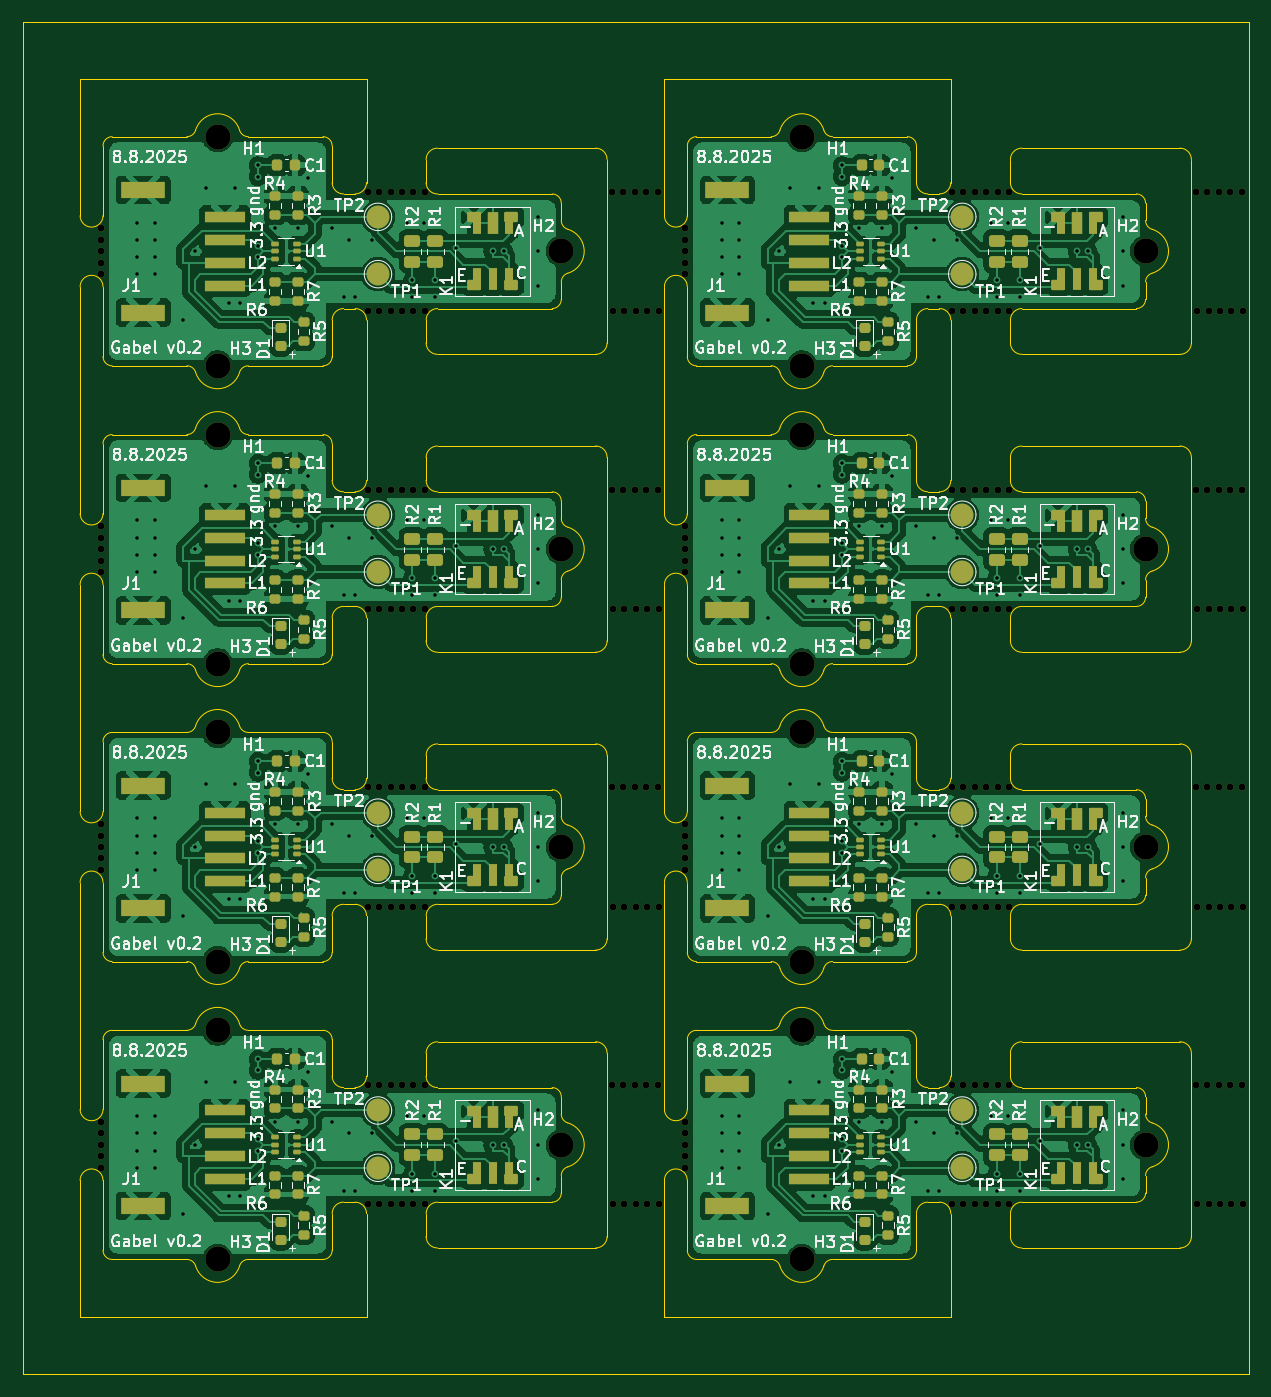
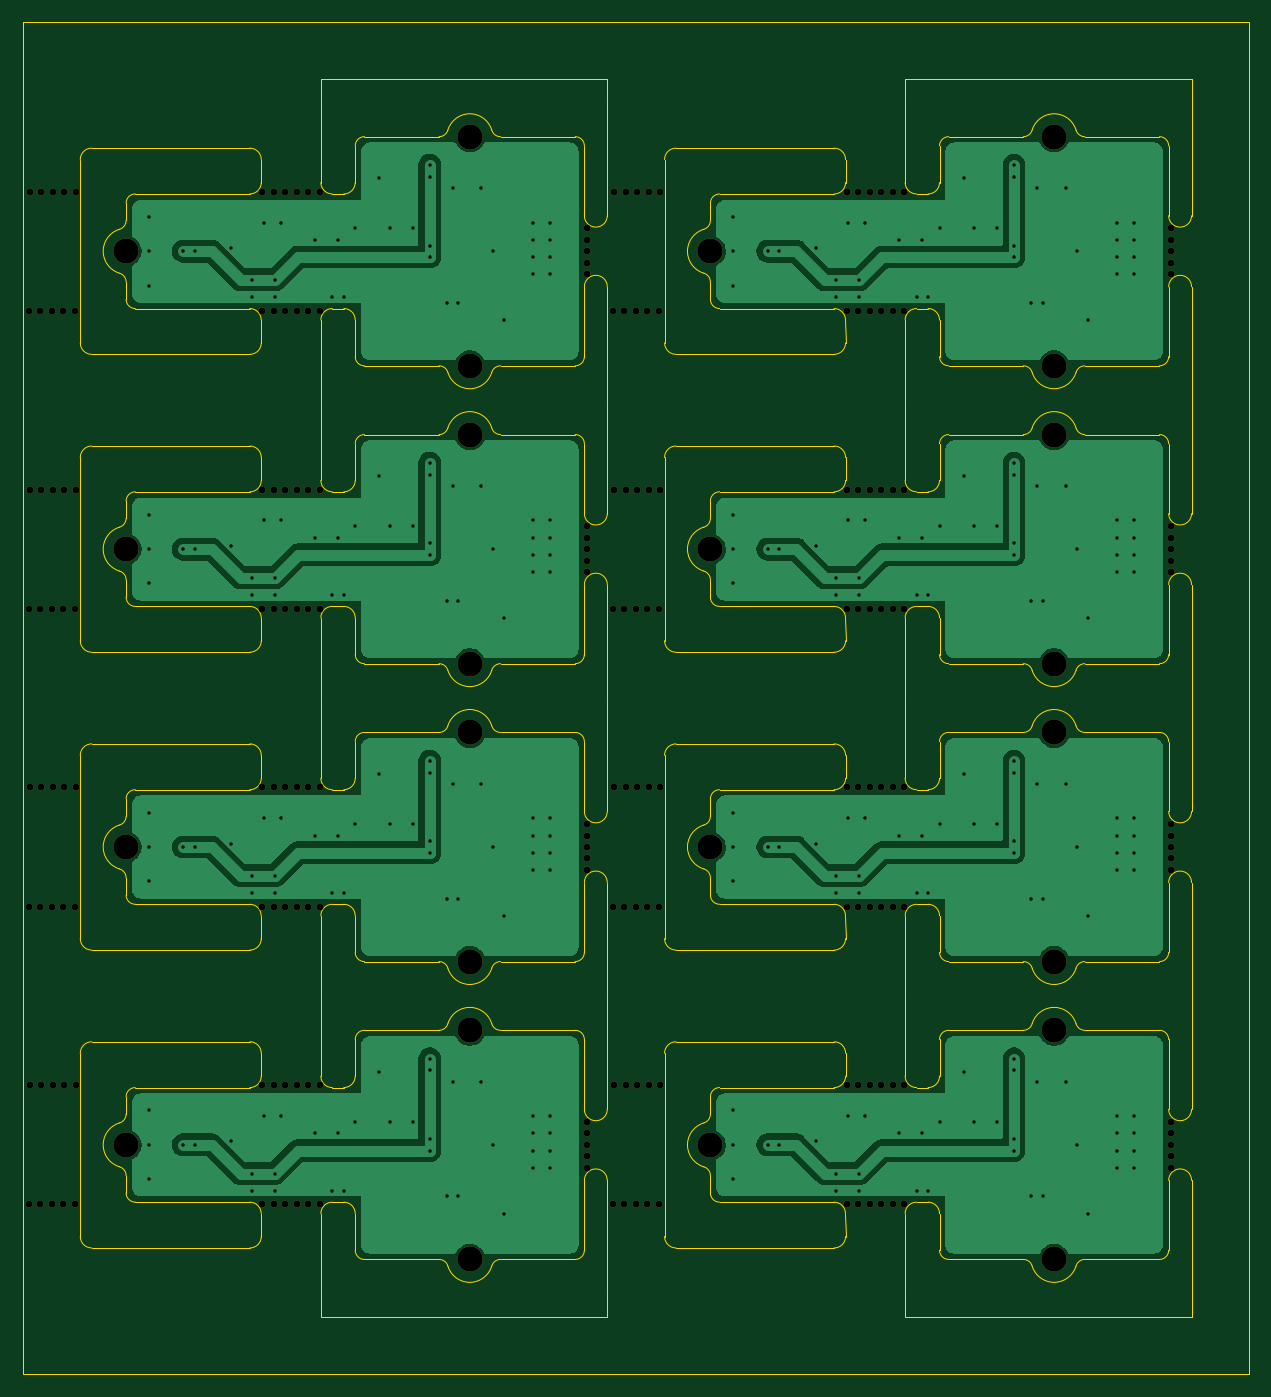
Circuit board: 11 layer files. Board 107.0 x 118.0 mm.
- bottom_copper: iagabel-panel-B_Cu.gbr (88253 bytes)
- bottom_mask: iagabel-panel-B_Mask.gbr (13389 bytes)
- paste: iagabel-panel-B_Paste.gbr (456 bytes)
- bottom_silk: iagabel-panel-B_Silkscreen.gbr (457 bytes)
- outline: iagabel-panel-Edge_Cuts.gbr (25547 bytes)
- top_copper: iagabel-panel-F_Cu.gbr (437159 bytes)
- top_mask: iagabel-panel-F_Mask.gbr (25628 bytes)
- paste: iagabel-panel-F_Paste.gbr (11866 bytes)
- top_silk: iagabel-panel-F_Silkscreen.gbr (251217 bytes)
- drill: iagabel-panel-NPTH.drl (3247 bytes)
- drill: iagabel-panel-PTH.drl (3885 bytes)

=== bottom_copper: iagabel-panel-B_Cu.gbr (88253 bytes, source omitted) ===
=== bottom_mask: iagabel-panel-B_Mask.gbr (13389 bytes, source omitted) ===
=== paste: iagabel-panel-B_Paste.gbr ===
%TF.GenerationSoftware,KiCad,Pcbnew,9.0.3*%
%TF.CreationDate,2025-08-08T18:23:31+02:00*%
%TF.ProjectId,iagabel-panel,69616761-6265-46c2-9d70-616e656c2e6b,rev?*%
%TF.SameCoordinates,Original*%
%TF.FileFunction,Paste,Bot*%
%TF.FilePolarity,Positive*%
%FSLAX46Y46*%
G04 Gerber Fmt 4.6, Leading zero omitted, Abs format (unit mm)*
G04 Created by KiCad (PCBNEW 9.0.3) date 2025-08-08 18:23:31*
%MOMM*%
%LPD*%
G01*
G04 APERTURE LIST*
G04 APERTURE END LIST*
M02*

=== bottom_silk: iagabel-panel-B_Silkscreen.gbr ===
%TF.GenerationSoftware,KiCad,Pcbnew,9.0.3*%
%TF.CreationDate,2025-08-08T18:23:31+02:00*%
%TF.ProjectId,iagabel-panel,69616761-6265-46c2-9d70-616e656c2e6b,rev?*%
%TF.SameCoordinates,Original*%
%TF.FileFunction,Legend,Bot*%
%TF.FilePolarity,Positive*%
%FSLAX46Y46*%
G04 Gerber Fmt 4.6, Leading zero omitted, Abs format (unit mm)*
G04 Created by KiCad (PCBNEW 9.0.3) date 2025-08-08 18:23:31*
%MOMM*%
%LPD*%
G01*
G04 APERTURE LIST*
G04 APERTURE END LIST*
M02*

=== outline: iagabel-panel-Edge_Cuts.gbr (25547 bytes, source omitted) ===
=== top_copper: iagabel-panel-F_Cu.gbr (437159 bytes, source omitted) ===
=== top_mask: iagabel-panel-F_Mask.gbr (25628 bytes, source omitted) ===
=== paste: iagabel-panel-F_Paste.gbr (11866 bytes, source omitted) ===
=== top_silk: iagabel-panel-F_Silkscreen.gbr (251217 bytes, source omitted) ===
=== drill: iagabel-panel-NPTH.drl ===
M48
; DRILL file {KiCad 9.0.3} date 2025-08-08T18:23:52+0200
; FORMAT={-:-/ absolute / metric / decimal}
; #@! TF.CreationDate,2025-08-08T18:23:52+02:00
; #@! TF.GenerationSoftware,Kicad,Pcbnew,9.0.3
; #@! TF.FileFunction,NonPlated,1,2,NPTH
FMAT,2
METRIC
; #@! TA.AperFunction,NonPlated,NPTH,ComponentDrill
T1C0.600
; #@! TA.AperFunction,NonPlated,NPTH,ComponentDrill
T2C2.200
%
G90
G05
T1
X-0.2Y-8.0
X-0.2Y-9.0
X-0.2Y-10.0
X-0.2Y-11.0
X-0.2Y-12.0
X-0.2Y-34.0
X-0.2Y-35.0
X-0.2Y-36.0
X-0.2Y-37.0
X-0.2Y-38.0
X-0.2Y-60.0
X-0.2Y-61.0
X-0.2Y-62.0
X-0.2Y-63.0
X-0.2Y-64.0
X-0.2Y-86.0
X-0.2Y-87.0
X-0.2Y-88.0
X-0.2Y-89.0
X-0.2Y-90.0
X23.1Y-4.8
X23.1Y-15.2
X23.1Y-30.8
X23.1Y-41.2
X23.1Y-56.8
X23.1Y-67.2
X23.1Y-82.8
X23.1Y-93.2
X24.1Y-4.8
X24.1Y-15.2
X24.1Y-30.8
X24.1Y-41.2
X24.1Y-56.8
X24.1Y-67.2
X24.1Y-82.8
X24.1Y-93.2
X25.1Y-4.8
X25.1Y-15.2
X25.1Y-30.8
X25.1Y-41.2
X25.1Y-56.8
X25.1Y-67.2
X25.1Y-82.8
X25.1Y-93.2
X26.1Y-4.8
X26.1Y-15.2
X26.1Y-30.8
X26.1Y-41.2
X26.1Y-56.8
X26.1Y-67.2
X26.1Y-82.8
X26.1Y-93.2
X27.1Y-4.8
X27.1Y-15.2
X27.1Y-30.8
X27.1Y-41.2
X27.1Y-56.8
X27.1Y-67.2
X27.1Y-82.8
X27.1Y-93.2
X28.1Y-4.8
X28.1Y-15.2
X28.1Y-30.8
X28.1Y-41.2
X28.1Y-56.8
X28.1Y-67.2
X28.1Y-82.8
X28.1Y-93.2
X44.4Y-4.8
X44.4Y-30.8
X44.4Y-56.8
X44.4Y-82.8
X44.5Y-15.2
X44.5Y-41.2
X44.5Y-67.2
X44.5Y-93.2
X45.4Y-4.8
X45.4Y-30.8
X45.4Y-56.8
X45.4Y-82.8
X45.5Y-15.2
X45.5Y-41.2
X45.5Y-67.2
X45.5Y-93.2
X46.4Y-4.8
X46.4Y-30.8
X46.4Y-56.8
X46.4Y-82.8
X46.5Y-15.2
X46.5Y-41.2
X46.5Y-67.2
X46.5Y-93.2
X47.4Y-4.8
X47.4Y-30.8
X47.4Y-56.8
X47.4Y-82.8
X47.5Y-15.2
X47.5Y-41.2
X47.5Y-67.2
X47.5Y-93.2
X48.4Y-4.8
X48.4Y-30.8
X48.4Y-56.8
X48.4Y-82.8
X48.5Y-15.2
X48.5Y-41.2
X48.5Y-67.2
X48.5Y-93.2
X50.8Y-8.0
X50.8Y-9.0
X50.8Y-10.0
X50.8Y-11.0
X50.8Y-12.0
X50.8Y-34.0
X50.8Y-35.0
X50.8Y-36.0
X50.8Y-37.0
X50.8Y-38.0
X50.8Y-60.0
X50.8Y-61.0
X50.8Y-62.0
X50.8Y-63.0
X50.8Y-64.0
X50.8Y-86.0
X50.8Y-87.0
X50.8Y-88.0
X50.8Y-89.0
X50.8Y-90.0
X74.1Y-4.8
X74.1Y-15.2
X74.1Y-30.8
X74.1Y-41.2
X74.1Y-56.8
X74.1Y-67.2
X74.1Y-82.8
X74.1Y-93.2
X75.1Y-4.8
X75.1Y-15.2
X75.1Y-30.8
X75.1Y-41.2
X75.1Y-56.8
X75.1Y-67.2
X75.1Y-82.8
X75.1Y-93.2
X76.1Y-4.8
X76.1Y-15.2
X76.1Y-30.8
X76.1Y-41.2
X76.1Y-56.8
X76.1Y-67.2
X76.1Y-82.8
X76.1Y-93.2
X77.1Y-4.8
X77.1Y-15.2
X77.1Y-30.8
X77.1Y-41.2
X77.1Y-56.8
X77.1Y-67.2
X77.1Y-82.8
X77.1Y-93.2
X78.1Y-4.8
X78.1Y-15.2
X78.1Y-30.8
X78.1Y-41.2
X78.1Y-56.8
X78.1Y-67.2
X78.1Y-82.8
X78.1Y-93.2
X79.1Y-4.8
X79.1Y-15.2
X79.1Y-30.8
X79.1Y-41.2
X79.1Y-56.8
X79.1Y-67.2
X79.1Y-82.8
X79.1Y-93.2
X95.4Y-4.8
X95.4Y-30.8
X95.4Y-56.8
X95.4Y-82.8
X95.5Y-15.2
X95.5Y-41.2
X95.5Y-67.2
X95.5Y-93.2
X96.4Y-4.8
X96.4Y-30.8
X96.4Y-56.8
X96.4Y-82.8
X96.5Y-15.2
X96.5Y-41.2
X96.5Y-67.2
X96.5Y-93.2
X97.4Y-4.8
X97.4Y-30.8
X97.4Y-56.8
X97.4Y-82.8
X97.5Y-15.2
X97.5Y-41.2
X97.5Y-67.2
X97.5Y-93.2
X98.4Y-4.8
X98.4Y-30.8
X98.4Y-56.8
X98.4Y-82.8
X98.5Y-15.2
X98.5Y-41.2
X98.5Y-67.2
X98.5Y-93.2
X99.4Y-4.8
X99.4Y-30.8
X99.4Y-56.8
X99.4Y-82.8
X99.5Y-15.2
X99.5Y-41.2
X99.5Y-67.2
X99.5Y-93.2
T2
X10.0Y0.0
X10.0Y-20.0
X10.0Y-26.0
X10.0Y-46.0
X10.0Y-52.0
X10.0Y-72.0
X10.0Y-78.0
X10.0Y-98.0
X40.0Y-10.0
X40.0Y-36.0
X40.0Y-62.0
X40.0Y-88.0
X61.0Y0.0
X61.0Y-20.0
X61.0Y-26.0
X61.0Y-46.0
X61.0Y-52.0
X61.0Y-72.0
X61.0Y-78.0
X61.0Y-98.0
X91.0Y-10.0
X91.0Y-36.0
X91.0Y-62.0
X91.0Y-88.0
M30

=== drill: iagabel-panel-PTH.drl ===
M48
; DRILL file {KiCad 9.0.3} date 2025-08-08T18:23:52+0200
; FORMAT={-:-/ absolute / metric / decimal}
; #@! TF.CreationDate,2025-08-08T18:23:52+02:00
; #@! TF.GenerationSoftware,Kicad,Pcbnew,9.0.3
; #@! TF.FileFunction,Plated,1,2,PTH
FMAT,2
METRIC
; #@! TA.AperFunction,Plated,PTH,ViaDrill
T1C0.300
%
G90
G05
T1
X3.0Y-7.5
X3.0Y-9.0
X3.0Y-10.5
X3.0Y-12.0
X3.0Y-33.5
X3.0Y-35.0
X3.0Y-36.5
X3.0Y-38.0
X3.0Y-59.5
X3.0Y-61.0
X3.0Y-62.5
X3.0Y-64.0
X3.0Y-85.5
X3.0Y-87.0
X3.0Y-88.5
X3.0Y-90.0
X4.5Y-7.5
X4.5Y-9.0
X4.5Y-10.5
X4.5Y-12.0
X4.5Y-33.5
X4.5Y-35.0
X4.5Y-36.5
X4.5Y-38.0
X4.5Y-59.5
X4.5Y-61.0
X4.5Y-62.5
X4.5Y-64.0
X4.5Y-85.5
X4.5Y-87.0
X4.5Y-88.5
X4.5Y-90.0
X7.0Y-16.0
X7.0Y-42.0
X7.0Y-68.0
X7.0Y-94.0
X8.0Y-10.0
X8.0Y-36.0
X8.0Y-62.0
X8.0Y-88.0
X9.0Y-4.5
X9.0Y-30.5
X9.0Y-56.5
X9.0Y-82.5
X11.0Y-14.5
X11.0Y-40.5
X11.0Y-66.5
X11.0Y-92.5
X11.5Y-4.5
X11.5Y-30.5
X11.5Y-56.5
X11.5Y-82.5
X12.0Y-14.5
X12.0Y-40.5
X12.0Y-66.5
X12.0Y-92.5
X13.5Y-2.5
X13.5Y-3.5
X13.5Y-9.5
X13.5Y-10.5
X13.5Y-28.5
X13.5Y-29.5
X13.5Y-35.5
X13.5Y-36.5
X13.5Y-54.5
X13.5Y-55.5
X13.5Y-61.5
X13.5Y-62.5
X13.5Y-80.5
X13.5Y-81.5
X13.5Y-87.5
X13.5Y-88.5
X15.0Y-8.0
X15.0Y-34.0
X15.0Y-60.0
X15.0Y-86.0
X17.0Y-8.0
X17.0Y-34.0
X17.0Y-60.0
X17.0Y-86.0
X17.9Y-3.6
X17.9Y-29.6
X17.9Y-55.6
X17.9Y-81.6
X20.0Y-8.0
X20.0Y-34.0
X20.0Y-60.0
X20.0Y-86.0
X21.0Y-14.0
X21.0Y-40.0
X21.0Y-66.0
X21.0Y-92.0
X21.5Y-9.0
X21.5Y-35.0
X21.5Y-61.0
X21.5Y-87.0
X22.0Y-14.0
X22.0Y-40.0
X22.0Y-66.0
X22.0Y-92.0
X23.5Y-9.0
X23.5Y-35.0
X23.5Y-61.0
X23.5Y-87.0
X26.5Y-7.5
X26.5Y-33.5
X26.5Y-59.5
X26.5Y-85.5
X27.0Y-12.5
X27.0Y-14.0
X27.0Y-38.5
X27.0Y-40.0
X27.0Y-64.5
X27.0Y-66.0
X27.0Y-90.5
X27.0Y-92.0
X28.0Y-7.5
X28.0Y-33.5
X28.0Y-59.5
X28.0Y-85.5
X29.0Y-12.5
X29.0Y-14.0
X29.0Y-38.5
X29.0Y-40.0
X29.0Y-64.5
X29.0Y-66.0
X29.0Y-90.5
X29.0Y-92.0
X30.8Y-9.7
X30.8Y-35.7
X30.8Y-61.7
X30.8Y-87.7
X34.0Y-10.0
X34.0Y-36.0
X34.0Y-62.0
X34.0Y-88.0
X35.0Y-10.0
X35.0Y-36.0
X35.0Y-62.0
X35.0Y-88.0
X38.0Y-7.0
X38.0Y-10.0
X38.0Y-13.0
X38.0Y-33.0
X38.0Y-36.0
X38.0Y-39.0
X38.0Y-59.0
X38.0Y-62.0
X38.0Y-65.0
X38.0Y-85.0
X38.0Y-88.0
X38.0Y-91.0
X54.0Y-7.5
X54.0Y-9.0
X54.0Y-10.5
X54.0Y-12.0
X54.0Y-33.5
X54.0Y-35.0
X54.0Y-36.5
X54.0Y-38.0
X54.0Y-59.5
X54.0Y-61.0
X54.0Y-62.5
X54.0Y-64.0
X54.0Y-85.5
X54.0Y-87.0
X54.0Y-88.5
X54.0Y-90.0
X55.5Y-7.5
X55.5Y-9.0
X55.5Y-10.5
X55.5Y-12.0
X55.5Y-33.5
X55.5Y-35.0
X55.5Y-36.5
X55.5Y-38.0
X55.5Y-59.5
X55.5Y-61.0
X55.5Y-62.5
X55.5Y-64.0
X55.5Y-85.5
X55.5Y-87.0
X55.5Y-88.5
X55.5Y-90.0
X58.0Y-16.0
X58.0Y-42.0
X58.0Y-68.0
X58.0Y-94.0
X59.0Y-10.0
X59.0Y-36.0
X59.0Y-62.0
X59.0Y-88.0
X60.0Y-4.5
X60.0Y-30.5
X60.0Y-56.5
X60.0Y-82.5
X62.0Y-14.5
X62.0Y-40.5
X62.0Y-66.5
X62.0Y-92.5
X62.5Y-4.5
X62.5Y-30.5
X62.5Y-56.5
X62.5Y-82.5
X63.0Y-14.5
X63.0Y-40.5
X63.0Y-66.5
X63.0Y-92.5
X64.5Y-2.5
X64.5Y-3.5
X64.5Y-9.5
X64.5Y-10.5
X64.5Y-28.5
X64.5Y-29.5
X64.5Y-35.5
X64.5Y-36.5
X64.5Y-54.5
X64.5Y-55.5
X64.5Y-61.5
X64.5Y-62.5
X64.5Y-80.5
X64.5Y-81.5
X64.5Y-87.5
X64.5Y-88.5
X66.0Y-8.0
X66.0Y-34.0
X66.0Y-60.0
X66.0Y-86.0
X68.0Y-8.0
X68.0Y-34.0
X68.0Y-60.0
X68.0Y-86.0
X68.9Y-3.6
X68.9Y-29.6
X68.9Y-55.6
X68.9Y-81.6
X71.0Y-8.0
X71.0Y-34.0
X71.0Y-60.0
X71.0Y-86.0
X72.0Y-14.0
X72.0Y-40.0
X72.0Y-66.0
X72.0Y-92.0
X72.5Y-9.0
X72.5Y-35.0
X72.5Y-61.0
X72.5Y-87.0
X73.0Y-14.0
X73.0Y-40.0
X73.0Y-66.0
X73.0Y-92.0
X74.5Y-9.0
X74.5Y-35.0
X74.5Y-61.0
X74.5Y-87.0
X77.5Y-7.5
X77.5Y-33.5
X77.5Y-59.5
X77.5Y-85.5
X78.0Y-12.5
X78.0Y-14.0
X78.0Y-38.5
X78.0Y-40.0
X78.0Y-64.5
X78.0Y-66.0
X78.0Y-90.5
X78.0Y-92.0
X79.0Y-7.5
X79.0Y-33.5
X79.0Y-59.5
X79.0Y-85.5
X80.0Y-12.5
X80.0Y-14.0
X80.0Y-38.5
X80.0Y-40.0
X80.0Y-64.5
X80.0Y-66.0
X80.0Y-90.5
X80.0Y-92.0
X81.8Y-9.7
X81.8Y-35.7
X81.8Y-61.7
X81.8Y-87.7
X85.0Y-10.0
X85.0Y-36.0
X85.0Y-62.0
X85.0Y-88.0
X86.0Y-10.0
X86.0Y-36.0
X86.0Y-62.0
X86.0Y-88.0
X89.0Y-7.0
X89.0Y-10.0
X89.0Y-13.0
X89.0Y-33.0
X89.0Y-36.0
X89.0Y-39.0
X89.0Y-59.0
X89.0Y-62.0
X89.0Y-65.0
X89.0Y-85.0
X89.0Y-88.0
X89.0Y-91.0
M30

